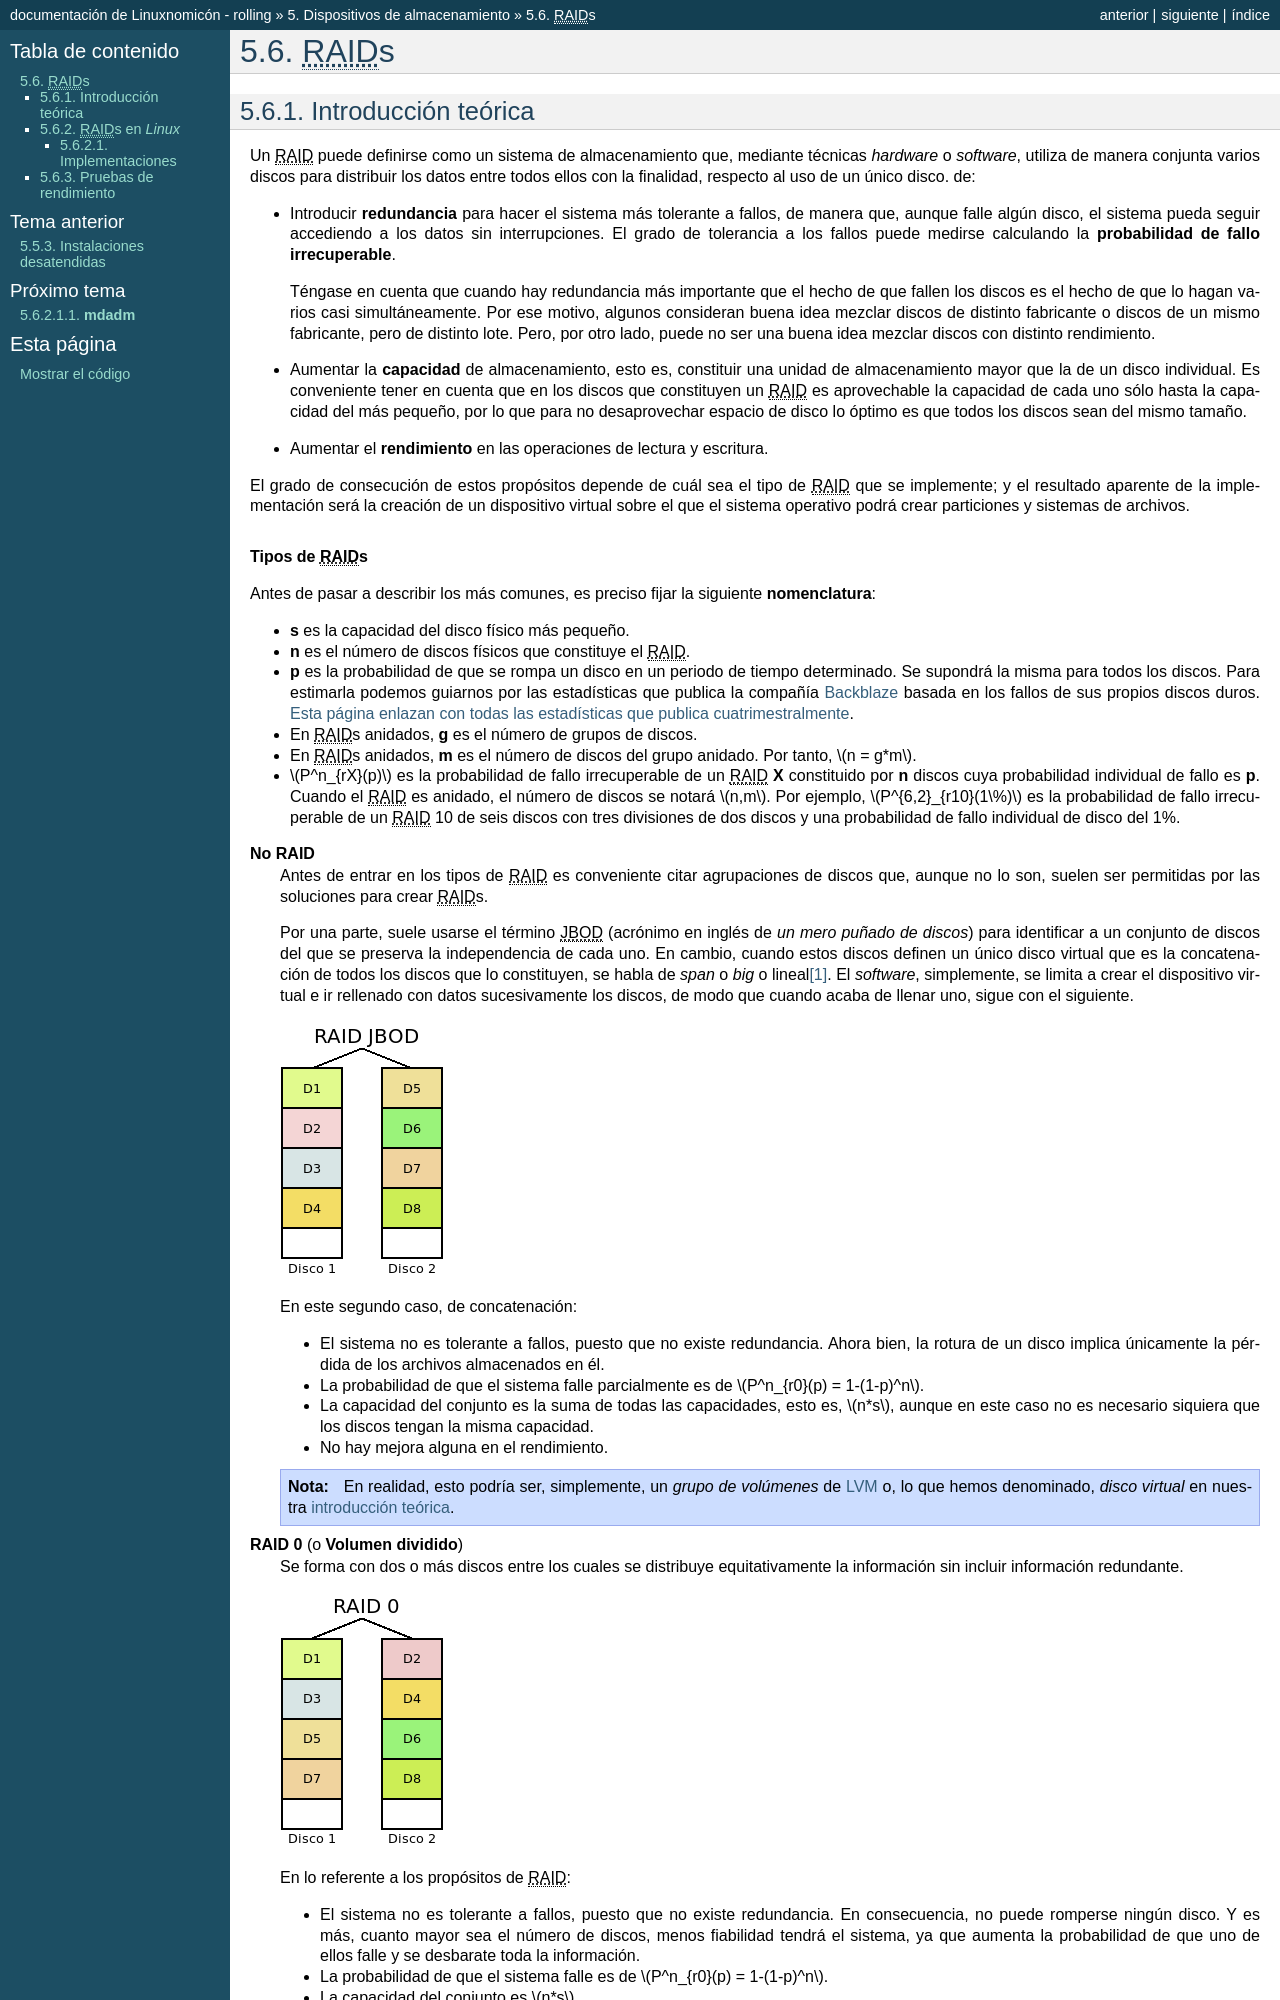

repository: sio2sio2/doc-linux · page: 05.discos/06.raid/index.html · generator: sphinx

.. _raid:

|RAID|\ s
*********

Introducción teórica
====================
Un |RAID| puede definirse como un sistema de almacenamiento que, mediante
técnicas *hardware* o *software*, utiliza de manera conjunta varios discos para
distribuir los datos entre todos ellos con la finalidad, respecto al uso de un
único disco. de:

- Introducir **redundancia** para hacer el sistema más tolerante a fallos, de
  manera que, aunque falle algún disco, el sistema pueda seguir accediendo a los
  datos sin interrupciones. El grado de tolerancia a los fallos puede medirse
  calculando la **probabilidad de fallo irrecuperable**.

  Téngase en cuenta que cuando hay redundancia más importante que el hecho de
  que fallen los discos es el hecho de que lo hagan varios casi simultáneamente.
  Por ese motivo, algunos consideran buena idea mezclar discos de distinto
  fabricante o discos de un mismo fabricante, pero de distinto lote. Pero, por
  otro lado, puede no ser una buena idea mezclar discos con distinto
  rendimiento.

- Aumentar la **capacidad** de almacenamiento, esto es, constituir una unidad de
  almacenamiento mayor que la de un disco individual. Es conveniente tener en
  cuenta que en los discos que constituyen un |RAID| es aprovechable la
  capacidad de cada uno sólo hasta la capacidad del más pequeño, por lo que para
  no desaprovechar espacio de disco lo óptimo es que todos los discos sean del
  mismo tamaño.

- Aumentar el **rendimiento** en las operaciones de lectura y escritura.

El grado de consecución de estos propósitos depende de cuál sea el tipo de
|RAID| que se implemente; y el resultado aparente de la implementación será la
creación de un dispositivo virtual sobre el que el sistema operativo podrá crear
particiones y sistemas de archivos.

.. rubric:: Tipos de |RAID|\ s

Antes de pasar a describir los más comunes, es preciso fijar la siguiente
**nomenclatura**:

* :var:`s` es la capacidad del disco físico más pequeño.
* :var:`n` es el número de discos físicos que constituye el |RAID|.
* :var:`p` es la probabilidad de que se rompa un disco en un periodo de tiempo
  determinado. Se supondrá la misma para todos los discos. Para estimarla
  podemos guiarnos por las estadísticas que publica la compañía Backblaze_
  basada en los fallos de sus propios discos duros. `Esta página enlazan con
  todas las estadísticas que publica cuatrimestralmente
  <https://www.backblaze.com/b2/hard-drive-test-data.html>`_.
* En |RAID|\ s anidados, :var:`g` es el número de grupos de discos.
* En |RAID|\ s anidados, :var:`m` es el número de discos del grupo anidado. Por
  tanto, :math:`n = g*m`.
* :math:`P^n_{rX}(p)` es la probabilidad de fallo irrecuperable de un |RAID| **X**
  constituido por :var:`n` discos cuya probabilidad individual de fallo es :var:`p`.
  Cuando el |RAID| es anidado, el número de discos se notará :math:`n,m`. Por
  ejemplo, :math:`P^{6,2}_{r10}(1\%)` es la probabilidad de fallo irrecuperable de
  un |RAID| 10 de seis discos con tres divisiones de dos discos y una
  probabilidad de fallo individual de disco del 1%.

**No RAID**
   Antes de entrar en los tipos de |RAID| es conveniente citar agrupaciones de
   discos que, aunque no lo son, suelen ser permitidas por las soluciones para
   crear |RAID|\ s.

   Por una parte, suele usarse el término |JBOD| (acrónimo en inglés de *un mero
   puñado de discos*) para identificar a un conjunto de discos del que se
   preserva la independencia de cada uno. En cambio, cuando estos discos definen
   un único disco virtual que es la concatenación de todos los discos que lo
   constituyen, se habla de *span* o *big* o lineal\ [#]_. El *software*,
   simplemente, se limita a crear el dispositivo virtual e ir rellenado con
   datos sucesivamente los discos, de modo que cuando acaba de llenar uno,
   sigue con el siguiente.

   .. image:: files/JBOD.png

   En este segundo caso, de concatenación:

   - El sistema no es tolerante a fallos, puesto que no existe redundancia.
     Ahora bien, la rotura de un disco implica únicamente la pérdida de los
     archivos almacenados en él.
   - La probabilidad de que el sistema falle parcialmente es de
     :math:`P^n_{r0}(p) = 1-(1-p)^n`.
   - La capacidad del conjunto es la suma de todas las capacidades, esto es,
     :math:`n*s`, aunque en este caso no es necesario siquiera que los discos
     tengan la misma capacidad.
   - No hay mejora alguna en el rendimiento.

   .. note:: En realidad, esto podría ser, simplemente, un *grupo de volúmenes*
      de :ref:`LVM <lvm>` o, lo que hemos denominado, *disco virtual* en nuestra
      :ref:`introducción teórica <disk-div>`.

**RAID 0** (o **Volumen dividido**)
   Se forma con dos o más discos entre los cuales se distribuye equitativamente
   la información sin incluir información redundante.

   .. image:: files/RAID0.png

   En lo referente a los propósitos de |RAID|:
